The GitHub repository ImAle/IA_CNN_BrainTumor contains a labelled image folder "data_split" with 4 categories: glioma, meningioma, no tumor, pituitary tumor. Examples follow, each with its label.

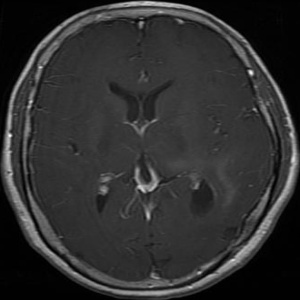
Label: glioma

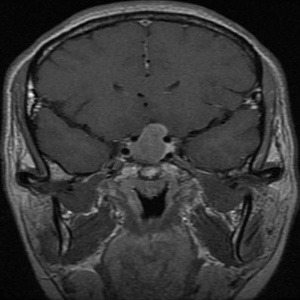
Label: pituitary tumor

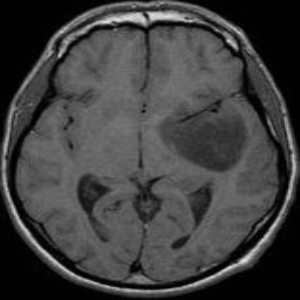
Label: no tumor

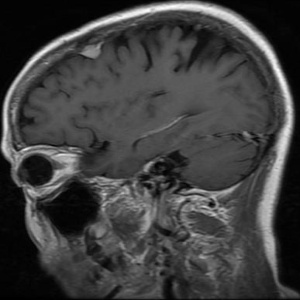
Label: meningioma

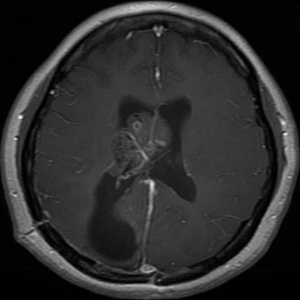
Label: glioma

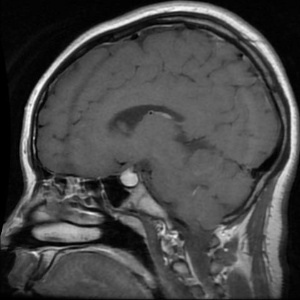
Label: pituitary tumor
